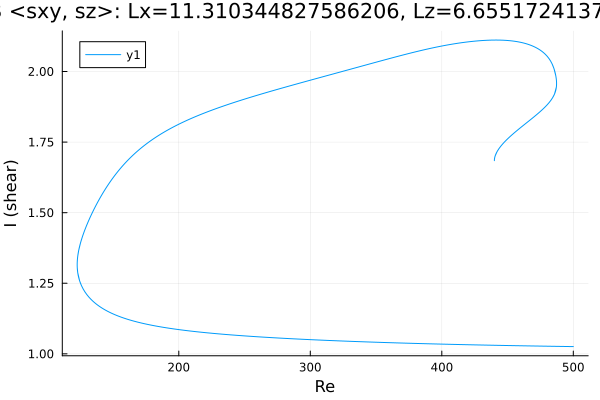

The data file committed next to this chart (first rows):
Re, shear
500.0, 1.026
499, 1.026
497.6, 1.026
496.2, 1.026
494.8, 1.026
493.4, 1.026
492, 1.026
490.6, 1.026
489.1, 1.026
487.7, 1.027
486.3, 1.027
484.9, 1.027
483.5, 1.027
482.1, 1.027
480.7, 1.027
479.2, 1.027
477.8, 1.027
476.4, 1.027
475, 1.027
473.6, 1.028
472.2, 1.028
470.8, 1.028
469.3, 1.028
467.9, 1.028
466.5, 1.028
465.1, 1.028
463.7, 1.028
462.3, 1.028
460.9, 1.029
459.4, 1.029
458, 1.029
456.8, 1.029
455.3, 1.029
453.9, 1.029
452.5, 1.029
451.1, 1.029
449.7, 1.03
448.3, 1.03
446.9, 1.03
445.4, 1.03
444, 1.03
442.6, 1.03
441.2, 1.03
439.8, 1.03
438.4, 1.031
437, 1.031
435.5, 1.031
434.1, 1.031
432.7, 1.031
431.3, 1.031
429.9, 1.031
428.5, 1.031
427.1, 1.032
425.6, 1.032
424.2, 1.032
422.8, 1.032
421.4, 1.032
420, 1.032
418.6, 1.032
417.2, 1.033
... 1,303 more rows
